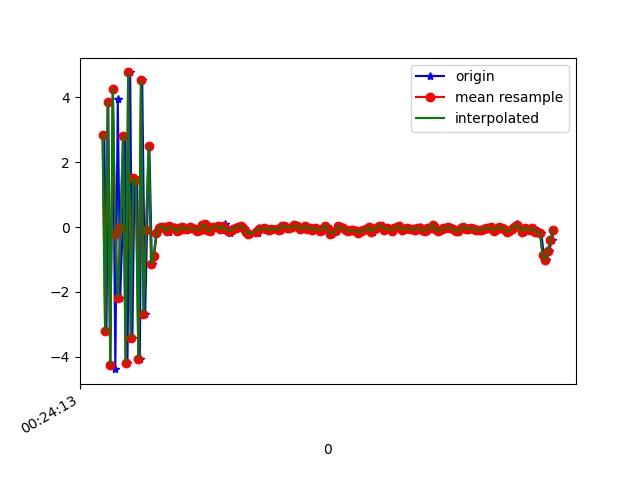

Values plotted in this chart, from the file beside it:
1618187053594, 882716538342508, 2.8468232, 0.6453967, 7.625897
1618187053611, 882716557573278, -3.214, -0.8892, -7.129
1618187053625, 882716576804048, 3.855, 0.7413, 6.464
1618187053640, 882716596034818, -4.245, -1.001, -4.649
1618187053661, 882716615265588, 4.247, 0.7497, 2.708
1618187053680, 882716634496358, -4.376, -0.9183, 0.6539
1618187053699, 882716653727128, 3.938, 0.5658, -4.403
1618187053718, 882716672957898, -2.182, -0.4613, 7.869
1618187053737, 882716692188668, -0.03294, -0.1898, -9.191
1618187053757, 882716711419438, 2.812, 0.4925, 8.226
1618187053775, 882716730650208, -4.174, -0.9334, -4.815
1618187053796, 882716749880978, 4.758, 0.767, -0.1734
1618187053813, 882716769111748, -3.416, -0.6541, 4.59
1618187053830, 882716788342518, 1.5, 0.1472, -8.484
1618187053850, 882716807573288, 1.435, 0.3076, 8.693
1618187053871, 882716826804058, -4.051, -0.9355, -5.554
1618187053890, 882716846034828, 4.517, 0.8366, -0.4833
1618187053913, 882716865265598, -2.688, -0.4935, 6.269
1618187053928, 882716884496368, -0.09821, -0.1206, -9.072
1618187053946, 882716903727138, 2.483, 0.6377, 7.206
1618187053966, 882716922957908, -1.143, -0.05304, -1.044
1618187053983, 882716942188678, -0.893, -0.2881, -1.074
1618187054004, 882716961419448, -0.173, -0.05588, -0.2824
1618187054023, 882716980650218, -0.02838, -0.06813, -0.07841
1618187054042, 882716999880988, 0.007895, -0.04768, -0.05069
1618187054064, 882717019111758, -0.006373, -0.08154, -0.0233
1618187054080, 882717038342528, -0.1226, -0.01529, -0.1055
1618187054099, 882717057573298, -0.1424, 0.01591, -0.1718
1618187054118, 882717076804068, 0.01694, -0.01209, -0.03683
1618187054141, 882717096034838, -0.008151, -0.0445, -0.02385
1618187054158, 882717115265608, -0.0804, 0.02423, -0.1215
1618187054175, 882717134496378, -0.1382, 0.02555, -0.1502
1618187054194, 882717153727148, -0.03384, -0.02647, -0.0749
1618187054214, 882717172957918, 0.01331, 0.03807, -0.0735
1618187054232, 882717192188688, -0.07564, 0.05385, -0.1074
1618187054251, 882717211419458, -0.06598, 0.07088, -0.1472
1618187054270, 882717230650228, -0.0132, 0.03506, -0.1205
1618187054289, 882717249880998, -0.03249, -0.05286, -0.07573
1618187054308, 882717269111768, -0.07267, -0.008286, -0.1224
1618187054329, 882717288342538, -0.1074, 0.04893, -0.1592
1618187054346, 882717307573308, -0.08056, 0.02145, -0.08195
1618187054366, 882717326804078, 0.0533, -0.003782, -0.05921
1618187054385, 882717346034848, 0.08892, -0.03594, -0.1011
1618187054403, 882717365265618, -0.0999, -0.02444, -0.1133
1618187054423, 882717384496388, -0.1185, -0.03282, -0.08701
1618187054445, 882717403727158, -0.003088, 0.03068, -0.0389
1618187054493, 882717422957928, 0.02316, -0.01645, -0.09053
1618187054509, 882717442188698, -0.05579, 0.01265, -0.0657
1618187054511, 882717461419468, -0.08456, -0.003738, -0.05203
1618187054525, 882717480650238, -0.01842, -0.05887, 0.03031
1618187054538, 882717499881008, 0.08056, -0.06418, 0.05057
1618187054560, 882717519111778, -0.05146, 0.04245, -0.1032
1618187054575, 882717538342548, -0.1929, 0.01931, -0.1267
1618187054594, 882717557573318, -0.1248, -0.07773, -0.02303
1618187054612, 882717576804088, -0.05267, -0.1344, 0.02316
1618187054632, 882717596034858, -0.0161, -0.08622, -0.06444
1618187054652, 882717615265628, -0.003309, -0.08382, -0.1101
1618187054670, 882717634496398, 0.03581, -0.04577, -0.04742
1618187054689, 882717653727168, -0.02246, 0.04083, -0.1182
1618187054707, 882717672957938, -0.1517, 0.08687, -0.1428
1618187054729, 882717692188708, -0.2112, 0.07681, -0.1241
... 124 more rows
